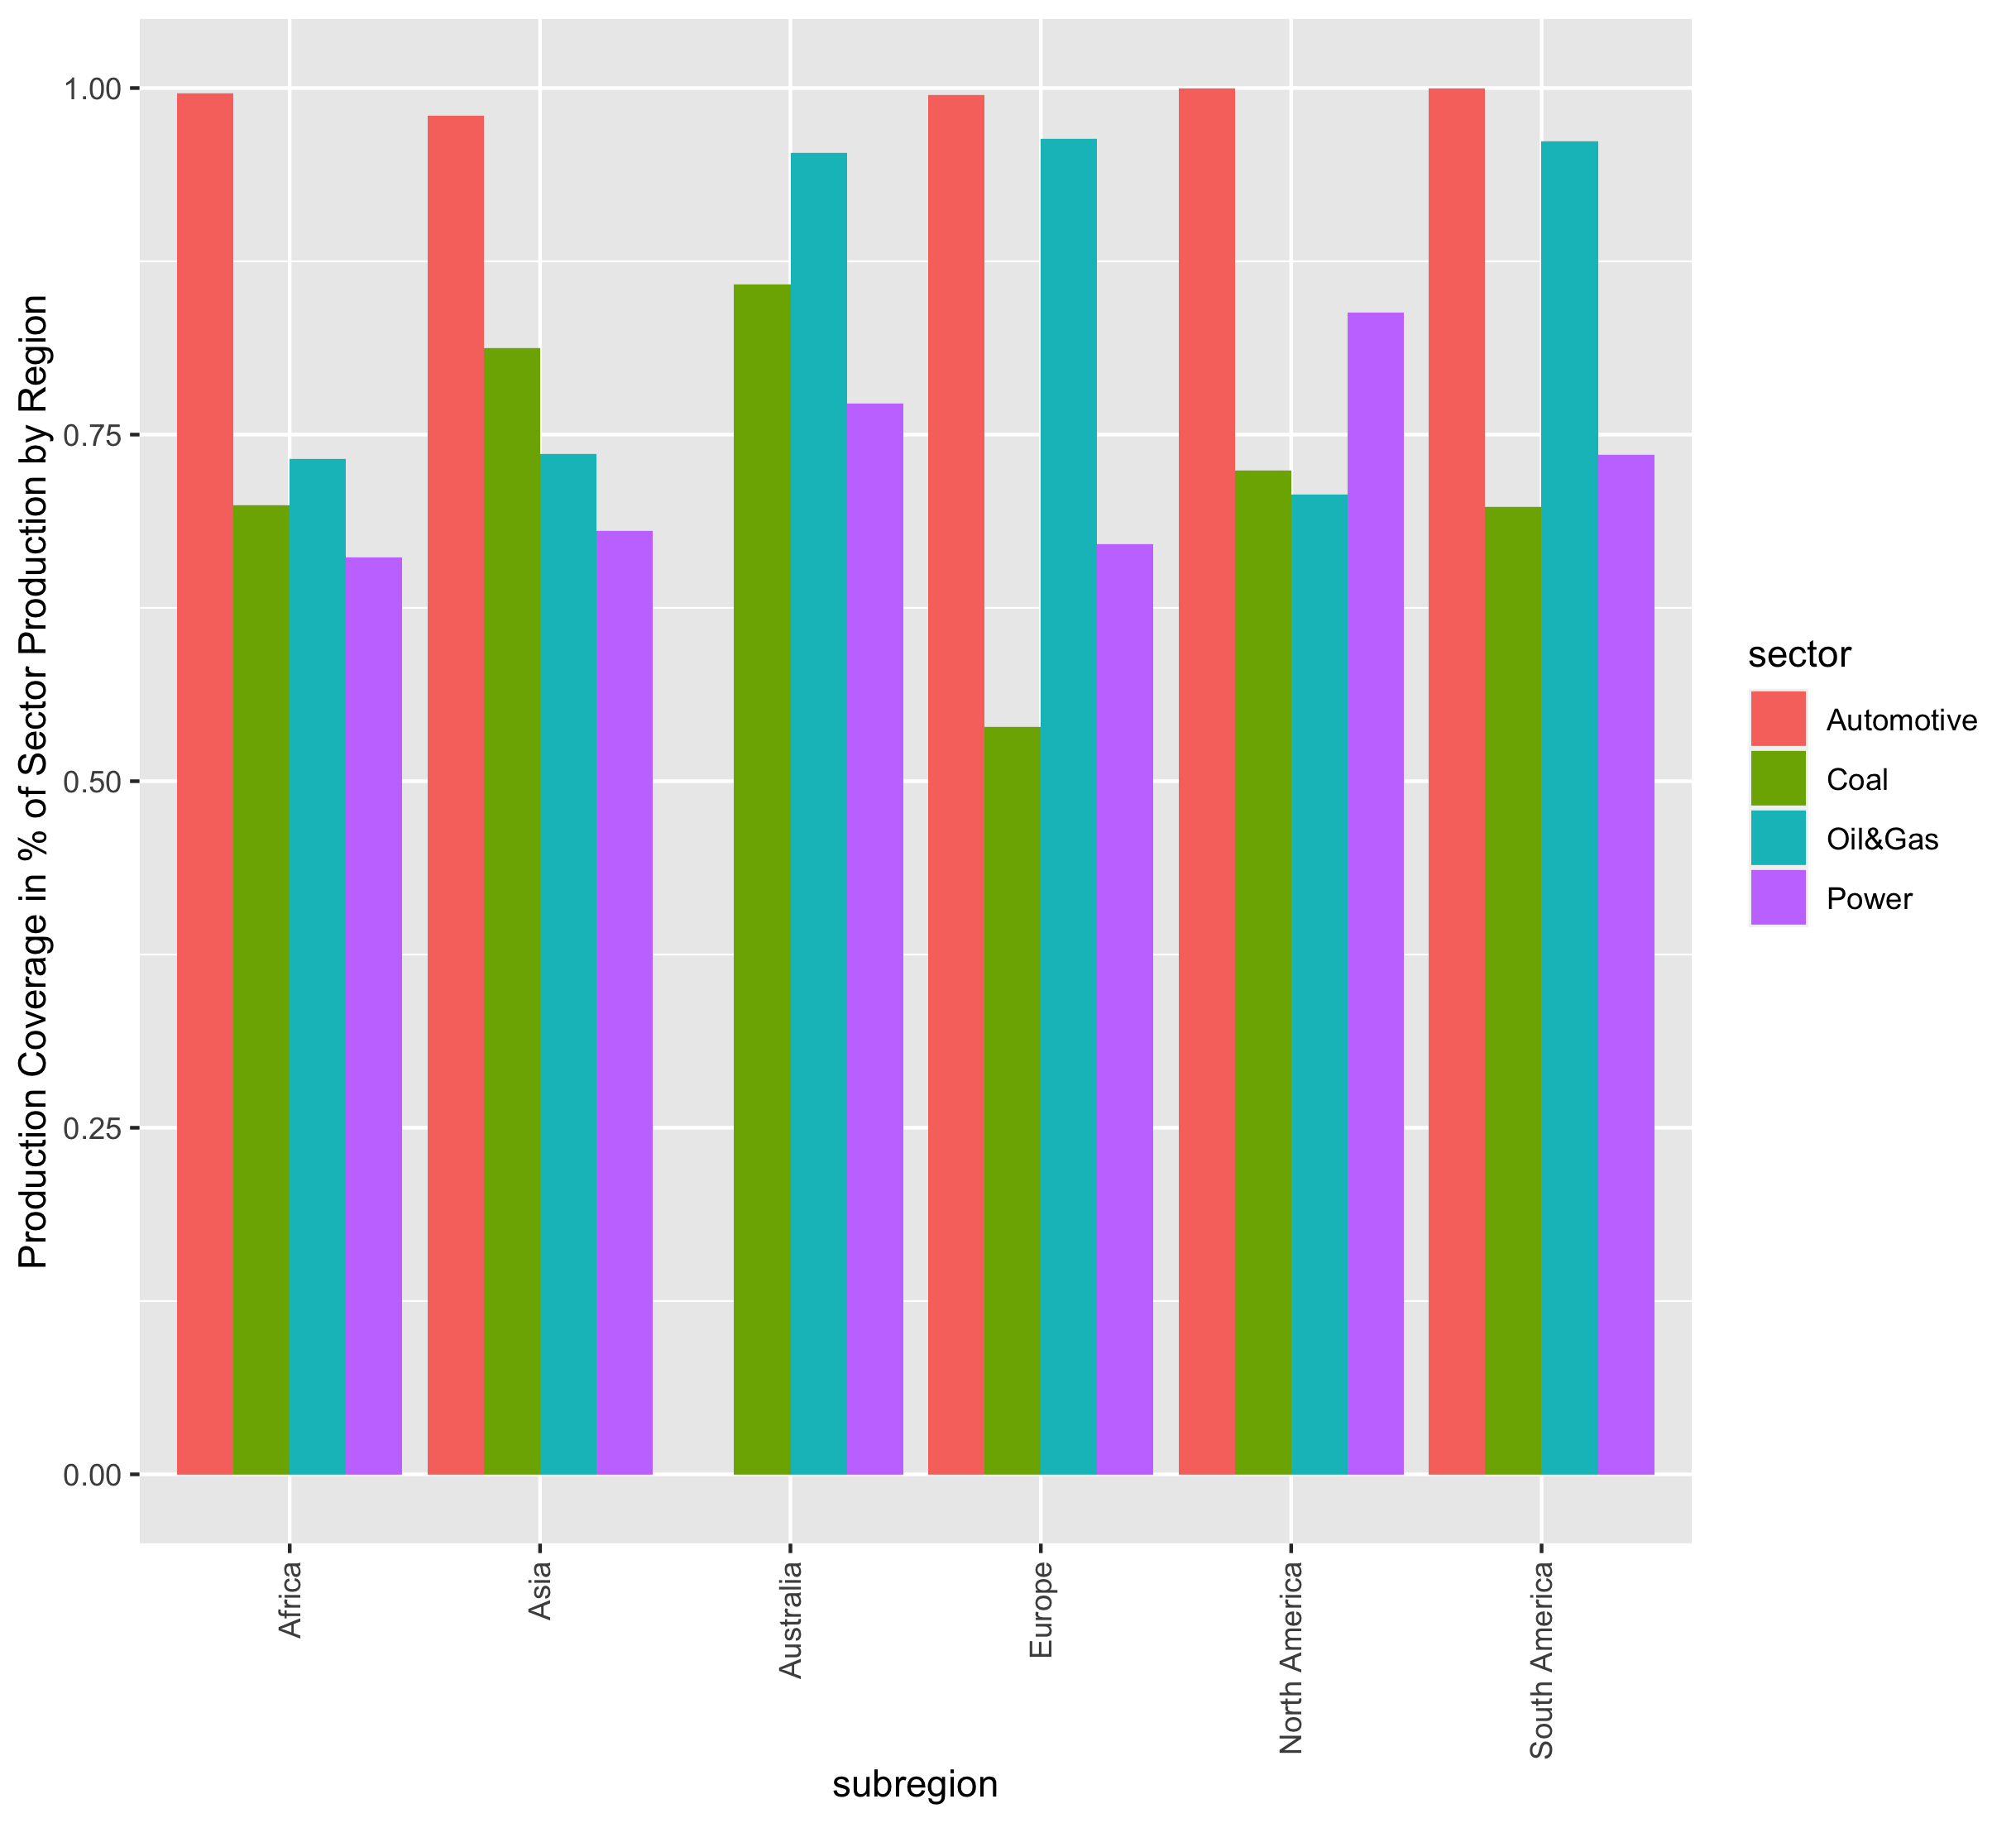

The file beside this chart, header and first rows:
sector, subregion, year, production_fraction, number_of_assets
Automotive, Africa, 2019, 0.9962, 146
Automotive, Asia, 2019, 0.9803, 2372
Automotive, Australia, 2019, NA, 11
Automotive, Europe, 2019, 0.9952, 946
Automotive, North America, 2019, 0.9999, 353
Automotive, South America, 2019, 1, 342
Coal, Africa, 2019, 0.6989, 307
Coal, Asia, 2019, 0.8124, 1805
Coal, Australia, 2019, 0.8584, 490
Coal, Europe, 2019, 0.5393, 533
Coal, North America, 2019, 0.7238, 1231
Coal, South America, 2019, 0.6976, 110
Oil&Gas, Africa, 2019, 0.7326, 1753
Oil&Gas, Asia, 2019, 0.7359, 2899
Oil&Gas, Australia, 2019, 0.953, 3117
Oil&Gas, Europe, 2019, 0.9634, 8573
Oil&Gas, North America, 2019, 0.7066, 5010
Oil&Gas, South America, 2019, 0.9613, 5281
Power, Africa, 2019, 0.6616, 2039
Power, Asia, 2019, 0.6805, 31748
Power, Australia, 2019, 0.7726, 1319
Power, Europe, 2019, 0.671, 49791
Power, North America, 2019, 0.8381, 18463
Power, South America, 2019, 0.7357, 7203
